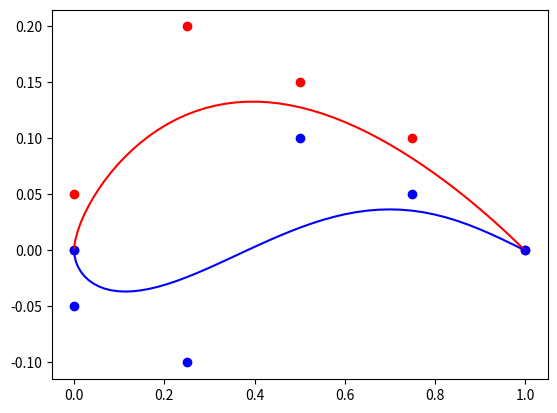

This figure's Python source:
class BezierN:
    order = 1
    binom = []
    tts   = []
    ts    = []
    
    def __init__(self, order_N):
        ''' Inicializa os termos da curva de Bezier e gera o binomio de acordo com a ordem de precisão '''
        self.order = order_N
        self.binom = [0]* self.order
        self.ts    = [0]* self.order
        self.tts   = [0]* self.order
        self.binom[0]=1
        for i in range (1,self.order+1):
            temp=self.binom[0]
            for ii in range (1,i):
                temp2= self.binom[ii]
                self.binom[ii]=temp+self.binom[ii]
                temp = temp2
                

    def polinomio(self,coefs, n ): 

        ''' Gera o polinomio de bezier tomando os pontos de controle com input e numero de pontos da curva'''
        output = [0]*(n+1)
        step = 1.0/float(n)
        t = 0
        output[0]=coefs[0]
        for i in range (1,n+1):
            t+=step
            tt=1.0-t
            ttemp=1.0
            tttemp=1.0
            for j in range (0,self.order):  # generate powers of t
                self.ts[j] = ttemp
                self.tts[self.order-j-1] = tttemp
                ttemp*=t
                tttemp*=tt
            output[i]=0
            for j in range (0,self.order):  
                output[i]+=coefs[j]*self.tts[j]*self.ts[j]*self.binom[j]
        return output


if __name__ == '__main__':

    upx = [0, 0,  0.25,0.5,0.75,1]
    downx = upx

    upy =   [0,  0.05,    0.2,  0.15,  0.1 ,       0]
    downy = [0, -0.05,   -0.1,  0.10,  0.05,       0]

    n=50
    Bezier = BezierN(6)

    #=MyBesier.polinomio([0,3,2,1,0],10)
    #print besierout

    pupx  = Bezier.polinomio(upx   ,n)
    pupy  = Bezier.polinomio(upy   ,n)
    pdownx= Bezier.polinomio(downx ,n)
    pdowny= Bezier.polinomio(downy ,n)

    import matplotlib.pyplot as plt 
    plt.figure()

    plt.plot(upx,upy,'or')
    plt.plot(downx,downy,'ob')
    plt.plot(pupx,pupy,'r')
    plt.plot(pdownx,pdowny,'b')
    plt.show()



